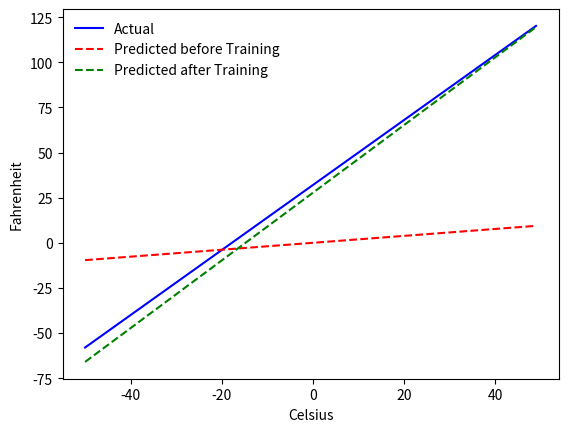

This figure's Python source:
import matplotlib.pyplot as plt
import random
import math

def celsius_to_fahrenheit(celsius):
    return (celsius * 9 / 5) + 32



LEARNING_RATE = 0.0001
celsius_values = range(-50,50)
SAMPLE_SIZE = len(celsius_values)
fahrenheit_values = [celsius_to_fahrenheit(i) for i in celsius_values]

weight = random.random()
bias = random.random()


def forward():
    output = [i * weight + bias for i in celsius_values]
    loss = sum([ math.pow(output[i] - fahrenheit_values[i], 2) for i in range(len(celsius_values))]) / SAMPLE_SIZE
    return output, loss


def backward(output):
    grad_output = [ 2*(output[i] - fahrenheit_values[i])/SAMPLE_SIZE for i in range(len(celsius_values))]
    grad_weight = sum([output[i] * grad_output[i] for i in range(len(celsius_values))])
    grad_bias = sum(grad_output)

    return grad_weight, grad_bias


def update_parameters(grad_weight, grad_bias):
    global weight, bias

    descent_grad_weight = LEARNING_RATE * grad_weight
    descent_grad_bias = LEARNING_RATE * grad_bias

    weight = weight - descent_grad_weight
    bias = bias - descent_grad_bias


def train():
    for t in range(10000):
        output, loss = forward()
        grad_weight, grad_bias = backward(output)
        update_parameters(grad_weight, grad_bias)


def get_predicted_fahrenheit_values():
    prediction, loss = forward()
    return prediction


predicted_before_training = get_predicted_fahrenheit_values()
train()
predicted_after_training = get_predicted_fahrenheit_values()
fig, ax = plt.subplots()
ax.plot(celsius_values, fahrenheit_values, '-b', label='Actual')
ax.plot(celsius_values, predicted_before_training, '--r', label='Predicted before Training')
ax.plot(celsius_values, predicted_after_training, '--g', label='Predicted after Training')
plt.xlabel("Celsius")
plt.ylabel("Fahrenheit")
ax.legend(frameon=False)
plt.show()
